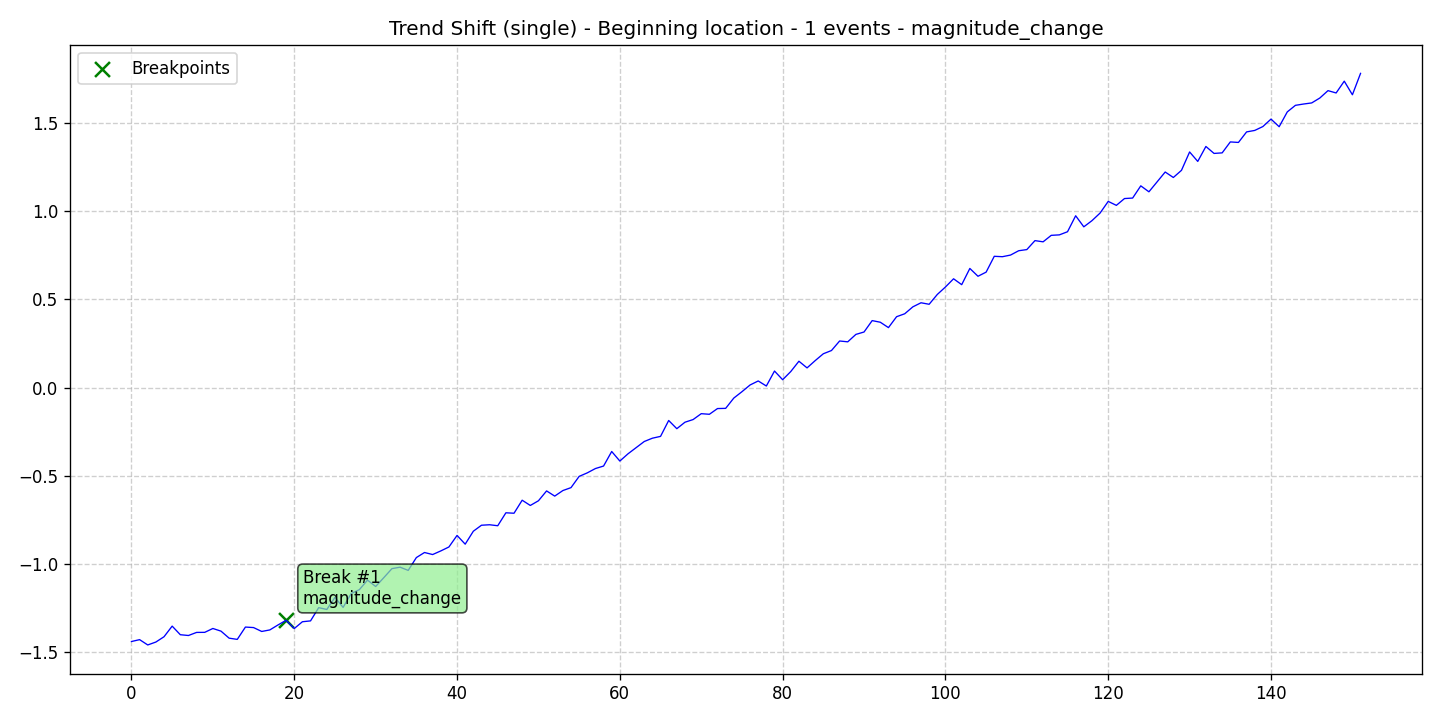

The table this chart was drawn from, first rows:
data, stationary, det_lin_up, det_lin_down, det_quad, det_cubic, det_exp, det_damped, stoc_trend, volatility, single_seas, multiple_seas, point_anom_single, point_anom_multi, collect_anom, context_anom, mean_shift, var_shift, trend_shift, date, is_break, is_anomaly, is_multi, location_beginning
-1.438, 0, 0, 0, 0, 0, 0, 0, 0, 0, 0, 0, 0, 0, 0, 0, 0, 0, 1, 2020-01-01, 0, 0, 0, 1
-1.427, 0, 0, 0, 0, 0, 0, 0, 0, 0, 0, 0, 0, 0, 0, 0, 0, 0, 1, 2020-01-02, 0, 0, 0, 1
-1.457, 0, 0, 0, 0, 0, 0, 0, 0, 0, 0, 0, 0, 0, 0, 0, 0, 0, 1, 2020-01-03, 0, 0, 0, 1
-1.441, 0, 0, 0, 0, 0, 0, 0, 0, 0, 0, 0, 0, 0, 0, 0, 0, 0, 1, 2020-01-04, 0, 0, 0, 1
-1.411, 0, 0, 0, 0, 0, 0, 0, 0, 0, 0, 0, 0, 0, 0, 0, 0, 0, 1, 2020-01-05, 0, 0, 0, 1
-1.351, 0, 0, 0, 0, 0, 0, 0, 0, 0, 0, 0, 0, 0, 0, 0, 0, 0, 1, 2020-01-06, 0, 0, 0, 1
-1.399, 0, 0, 0, 0, 0, 0, 0, 0, 0, 0, 0, 0, 0, 0, 0, 0, 0, 1, 2020-01-07, 0, 0, 0, 1
-1.404, 0, 0, 0, 0, 0, 0, 0, 0, 0, 0, 0, 0, 0, 0, 0, 0, 0, 1, 2020-01-08, 0, 0, 0, 1
-1.386, 0, 0, 0, 0, 0, 0, 0, 0, 0, 0, 0, 0, 0, 0, 0, 0, 0, 1, 2020-01-09, 0, 0, 0, 1
-1.386, 0, 0, 0, 0, 0, 0, 0, 0, 0, 0, 0, 0, 0, 0, 0, 0, 0, 1, 2020-01-10, 0, 0, 0, 1
-1.364, 0, 0, 0, 0, 0, 0, 0, 0, 0, 0, 0, 0, 0, 0, 0, 0, 0, 1, 2020-01-11, 0, 0, 0, 1
-1.379, 0, 0, 0, 0, 0, 0, 0, 0, 0, 0, 0, 0, 0, 0, 0, 0, 0, 1, 2020-01-12, 0, 0, 0, 1
-1.419, 0, 0, 0, 0, 0, 0, 0, 0, 0, 0, 0, 0, 0, 0, 0, 0, 0, 1, 2020-01-13, 0, 0, 0, 1
-1.426, 0, 0, 0, 0, 0, 0, 0, 0, 0, 0, 0, 0, 0, 0, 0, 0, 0, 1, 2020-01-14, 0, 0, 0, 1
-1.356, 0, 0, 0, 0, 0, 0, 0, 0, 0, 0, 0, 0, 0, 0, 0, 0, 0, 1, 2020-01-15, 0, 0, 0, 1
-1.359, 0, 0, 0, 0, 0, 0, 0, 0, 0, 0, 0, 0, 0, 0, 0, 0, 0, 1, 2020-01-16, 0, 0, 0, 1
-1.381, 0, 0, 0, 0, 0, 0, 0, 0, 0, 0, 0, 0, 0, 0, 0, 0, 0, 1, 2020-01-17, 0, 0, 0, 1
-1.372, 0, 0, 0, 0, 0, 0, 0, 0, 0, 0, 0, 0, 0, 0, 0, 0, 0, 1, 2020-01-18, 0, 0, 0, 1
-1.344, 0, 0, 0, 0, 0, 0, 0, 0, 0, 0, 0, 0, 0, 0, 0, 0, 0, 1, 2020-01-19, 0, 0, 0, 1
-1.317, 0, 0, 0, 0, 0, 0, 0, 0, 0, 0, 0, 0, 0, 0, 0, 0, 0, 1, 2020-01-20, 1, 0, 0, 1
-1.364, 0, 0, 0, 0, 0, 0, 0, 0, 0, 0, 0, 0, 0, 0, 0, 0, 0, 1, 2020-01-21, 0, 0, 0, 1
-1.326, 0, 0, 0, 0, 0, 0, 0, 0, 0, 0, 0, 0, 0, 0, 0, 0, 0, 1, 2020-01-22, 0, 0, 0, 1
-1.321, 0, 0, 0, 0, 0, 0, 0, 0, 0, 0, 0, 0, 0, 0, 0, 0, 0, 1, 2020-01-23, 0, 0, 0, 1
-1.246, 0, 0, 0, 0, 0, 0, 0, 0, 0, 0, 0, 0, 0, 0, 0, 0, 0, 1, 2020-01-24, 0, 0, 0, 1
-1.256, 0, 0, 0, 0, 0, 0, 0, 0, 0, 0, 0, 0, 0, 0, 0, 0, 0, 1, 2020-01-25, 0, 0, 0, 1
-1.188, 0, 0, 0, 0, 0, 0, 0, 0, 0, 0, 0, 0, 0, 0, 0, 0, 0, 1, 2020-01-26, 0, 0, 0, 1
-1.244, 0, 0, 0, 0, 0, 0, 0, 0, 0, 0, 0, 0, 0, 0, 0, 0, 0, 1, 2020-01-27, 0, 0, 0, 1
-1.166, 0, 0, 0, 0, 0, 0, 0, 0, 0, 0, 0, 0, 0, 0, 0, 0, 0, 1, 2020-01-28, 0, 0, 0, 1
-1.144, 0, 0, 0, 0, 0, 0, 0, 0, 0, 0, 0, 0, 0, 0, 0, 0, 0, 1, 2020-01-29, 0, 0, 0, 1
-1.09, 0, 0, 0, 0, 0, 0, 0, 0, 0, 0, 0, 0, 0, 0, 0, 0, 0, 1, 2020-01-30, 0, 0, 0, 1
-1.126, 0, 0, 0, 0, 0, 0, 0, 0, 0, 0, 0, 0, 0, 0, 0, 0, 0, 1, 2020-01-31, 0, 0, 0, 1
-1.076, 0, 0, 0, 0, 0, 0, 0, 0, 0, 0, 0, 0, 0, 0, 0, 0, 0, 1, 2020-02-01, 0, 0, 0, 1
-1.025, 0, 0, 0, 0, 0, 0, 0, 0, 0, 0, 0, 0, 0, 0, 0, 0, 0, 1, 2020-02-02, 0, 0, 0, 1
-1.017, 0, 0, 0, 0, 0, 0, 0, 0, 0, 0, 0, 0, 0, 0, 0, 0, 0, 1, 2020-02-03, 0, 0, 0, 1
-1.035, 0, 0, 0, 0, 0, 0, 0, 0, 0, 0, 0, 0, 0, 0, 0, 0, 0, 1, 2020-02-04, 0, 0, 0, 1
-0.9624, 0, 0, 0, 0, 0, 0, 0, 0, 0, 0, 0, 0, 0, 0, 0, 0, 0, 1, 2020-02-05, 0, 0, 0, 1
-0.9337, 0, 0, 0, 0, 0, 0, 0, 0, 0, 0, 0, 0, 0, 0, 0, 0, 0, 1, 2020-02-06, 0, 0, 0, 1
-0.9452, 0, 0, 0, 0, 0, 0, 0, 0, 0, 0, 0, 0, 0, 0, 0, 0, 0, 1, 2020-02-07, 0, 0, 0, 1
-0.9247, 0, 0, 0, 0, 0, 0, 0, 0, 0, 0, 0, 0, 0, 0, 0, 0, 0, 1, 2020-02-08, 0, 0, 0, 1
-0.9023, 0, 0, 0, 0, 0, 0, 0, 0, 0, 0, 0, 0, 0, 0, 0, 0, 0, 1, 2020-02-09, 0, 0, 0, 1
-0.837, 0, 0, 0, 0, 0, 0, 0, 0, 0, 0, 0, 0, 0, 0, 0, 0, 0, 1, 2020-02-10, 0, 0, 0, 1
-0.8864, 0, 0, 0, 0, 0, 0, 0, 0, 0, 0, 0, 0, 0, 0, 0, 0, 0, 1, 2020-02-11, 0, 0, 0, 1
-0.8132, 0, 0, 0, 0, 0, 0, 0, 0, 0, 0, 0, 0, 0, 0, 0, 0, 0, 1, 2020-02-12, 0, 0, 0, 1
-0.7792, 0, 0, 0, 0, 0, 0, 0, 0, 0, 0, 0, 0, 0, 0, 0, 0, 0, 1, 2020-02-13, 0, 0, 0, 1
-0.7765, 0, 0, 0, 0, 0, 0, 0, 0, 0, 0, 0, 0, 0, 0, 0, 0, 0, 1, 2020-02-14, 0, 0, 0, 1
-0.7821, 0, 0, 0, 0, 0, 0, 0, 0, 0, 0, 0, 0, 0, 0, 0, 0, 0, 1, 2020-02-15, 0, 0, 0, 1
-0.7087, 0, 0, 0, 0, 0, 0, 0, 0, 0, 0, 0, 0, 0, 0, 0, 0, 0, 1, 2020-02-16, 0, 0, 0, 1
-0.7112, 0, 0, 0, 0, 0, 0, 0, 0, 0, 0, 0, 0, 0, 0, 0, 0, 0, 1, 2020-02-17, 0, 0, 0, 1
-0.6375, 0, 0, 0, 0, 0, 0, 0, 0, 0, 0, 0, 0, 0, 0, 0, 0, 0, 1, 2020-02-18, 0, 0, 0, 1
-0.6673, 0, 0, 0, 0, 0, 0, 0, 0, 0, 0, 0, 0, 0, 0, 0, 0, 0, 1, 2020-02-19, 0, 0, 0, 1
-0.6406, 0, 0, 0, 0, 0, 0, 0, 0, 0, 0, 0, 0, 0, 0, 0, 0, 0, 1, 2020-02-20, 0, 0, 0, 1
-0.5849, 0, 0, 0, 0, 0, 0, 0, 0, 0, 0, 0, 0, 0, 0, 0, 0, 0, 1, 2020-02-21, 0, 0, 0, 1
-0.6142, 0, 0, 0, 0, 0, 0, 0, 0, 0, 0, 0, 0, 0, 0, 0, 0, 0, 1, 2020-02-22, 0, 0, 0, 1
-0.5828, 0, 0, 0, 0, 0, 0, 0, 0, 0, 0, 0, 0, 0, 0, 0, 0, 0, 1, 2020-02-23, 0, 0, 0, 1
-0.5662, 0, 0, 0, 0, 0, 0, 0, 0, 0, 0, 0, 0, 0, 0, 0, 0, 0, 1, 2020-02-24, 0, 0, 0, 1
-0.5025, 0, 0, 0, 0, 0, 0, 0, 0, 0, 0, 0, 0, 0, 0, 0, 0, 0, 1, 2020-02-25, 0, 0, 0, 1
-0.4826, 0, 0, 0, 0, 0, 0, 0, 0, 0, 0, 0, 0, 0, 0, 0, 0, 0, 1, 2020-02-26, 0, 0, 0, 1
-0.4581, 0, 0, 0, 0, 0, 0, 0, 0, 0, 0, 0, 0, 0, 0, 0, 0, 0, 1, 2020-02-27, 0, 0, 0, 1
-0.444, 0, 0, 0, 0, 0, 0, 0, 0, 0, 0, 0, 0, 0, 0, 0, 0, 0, 1, 2020-02-28, 0, 0, 0, 1
-0.3616, 0, 0, 0, 0, 0, 0, 0, 0, 0, 0, 0, 0, 0, 0, 0, 0, 0, 1, 2020-02-29, 0, 0, 0, 1
... 92 more rows
